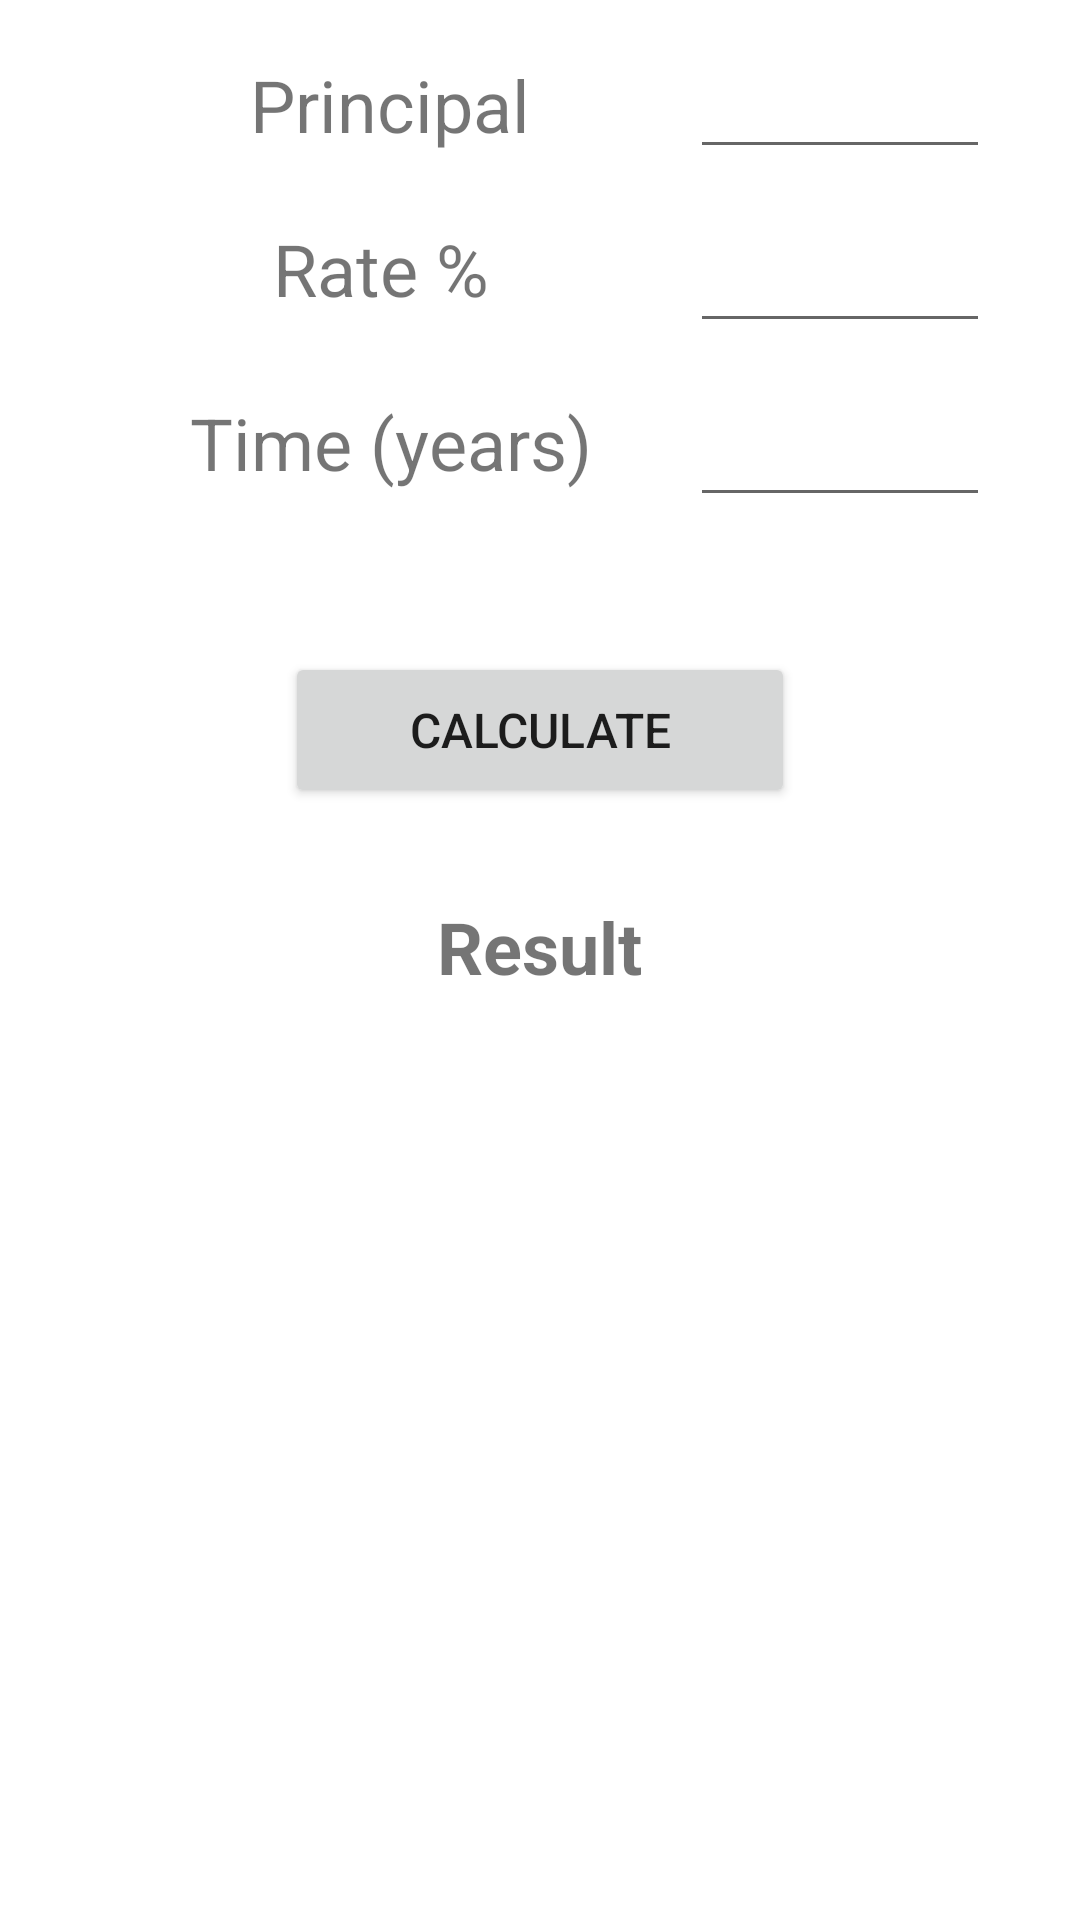

Produce the Android XML layout that renders to this screen, including the resource entries it uses.
<!-- AndroidManifest.xml: application theme Theme.EveryCalc -->
<!-- res/layout/fragment_simple_interest.xml -->
<?xml version="1.0" encoding="utf-8"?>
<ScrollView xmlns:android="http://schemas.android.com/apk/res/android"
    xmlns:tools="http://schemas.android.com/tools"
    android:layout_width="match_parent"
    android:layout_height="match_parent"
    xmlns:app="http://schemas.android.com/apk/res-auto"
    tools:context=".MainActivity">


    <LinearLayout
        android:layout_width="match_parent"
        android:layout_height="match_parent"
        android:orientation="vertical"
        android:gravity="center"
        android:layout_margin="10dp">
        <LinearLayout
            android:layout_width="wrap_content"
            android:layout_height="wrap_content"
            android:orientation="horizontal"
            android:layout_margin="5dp">

            <TextView
                android:id="@+id/lengthView"
                android:layout_width="200dp"
                android:layout_height="wrap_content"
                android:gravity="center_horizontal|center_vertical"
                android:text="Principal"
                android:textSize="24sp" />

            <EditText
                android:id="@+id/amount"
                android:layout_width="100dp"
                android:layout_height="wrap_content"
                android:inputType="numberDecimal"
                tools:ignore="SpeakableTextPresentCheck,TouchTargetSizeCheck" />
        </LinearLayout>
        <LinearLayout
            android:layout_width="wrap_content"
            android:layout_height="wrap_content"
            android:orientation="horizontal"
            android:layout_margin="5dp">

            <TextView
                android:id="@+id/breadthView1"
                android:layout_width="200dp"
                android:layout_height="wrap_content"
                android:gravity="center_horizontal|center_vertical"
                android:text="Rate % "
                android:textSize="24sp" />
            <EditText
                android:id="@+id/rate"
                android:layout_width="100dp"
                android:layout_height="wrap_content"
                android:inputType="numberDecimal"
                android:minHeight="48dp"
                app:layout_constraintStart_toEndOf="@+id/breadthView"
                tools:ignore="SpeakableTextPresentCheck"/>
        </LinearLayout>
        <LinearLayout
            android:layout_width="wrap_content"
            android:layout_height="wrap_content"
            android:orientation="horizontal"
            android:layout_margin="5dp">

            <TextView
                android:id="@+id/breadthView"
                android:layout_width="200dp"
                android:layout_height="wrap_content"
                android:gravity="center_horizontal|center_vertical"
                android:text="Time (years)"
                android:textSize="24sp" />
            <EditText
                android:id="@+id/time"
                android:layout_width="100dp"
                android:layout_height="wrap_content"
                android:inputType="numberDecimal"
                android:minHeight="48dp"
                app:layout_constraintStart_toEndOf="@+id/breadthView"
                tools:ignore="SpeakableTextPresentCheck"/>
        </LinearLayout>
        <LinearLayout
            android:layout_width="wrap_content"
            android:layout_height="wrap_content"
            android:orientation="horizontal"
            android:layout_margin="5dp"/>
        <LinearLayout
            android:layout_width="wrap_content"
            android:layout_height="wrap_content"
            android:orientation="horizontal"
            android:layout_marginTop="30dp">

            <Button
                android:id="@+id/Calculate"
                android:layout_width="170dp"
                android:layout_height="52dp"
                android:layout_marginStart="11dp"
                android:layout_marginEnd="11dp"
                android:text="Calculate"
                android:textSize="16sp"
                app:layout_constraintBottom_toBottomOf="parent"
                app:layout_constraintEnd_toStartOf="@+id/tsa"
                app:layout_constraintStart_toEndOf="@+id/volume"
                app:layout_constraintTop_toTopOf="parent"
                app:layout_constraintVertical_bias="0.459" />

        </LinearLayout>

        <TextView
            android:id="@+id/result"
            android:layout_width="wrap_content"
            android:layout_height="wrap_content"
            android:layout_marginStart="40dp"
            android:layout_marginTop="30dp"
            android:layout_marginEnd="40dp"
            android:gravity="center|center_horizontal"
            android:text="Result"
            android:textSize="24sp"
            android:textStyle="bold"
             />
    </LinearLayout>


</ScrollView>
<!-- resources referenced by this layout -->
<resources>
  <style name="Theme.EveryCalc" parent="Theme.MaterialComponents.DayNight.NoActionBar">
          
          <item name="colorPrimary">#FBAF19</item>
          <item name="colorPrimaryVariant">#FBAF19</item>
          <item name="colorOnPrimary">@color/white</item>
          
          <item name="colorSecondary">@color/teal_200</item>
          <item name="colorSecondaryVariant">@color/teal_700</item>
          <item name="colorOnSecondary">@color/black</item>
          
          <item name="android:statusBarColor" tools:targetApi="l">?attr/colorPrimaryVariant</item>
          
      </style>
  <color name="white">#FFFFFFFF</color>
  <color name="teal_200">#FF03DAC5</color>
  <color name="teal_700">#FF018786</color>
  <color name="black">#FF000000</color>
</resources>
